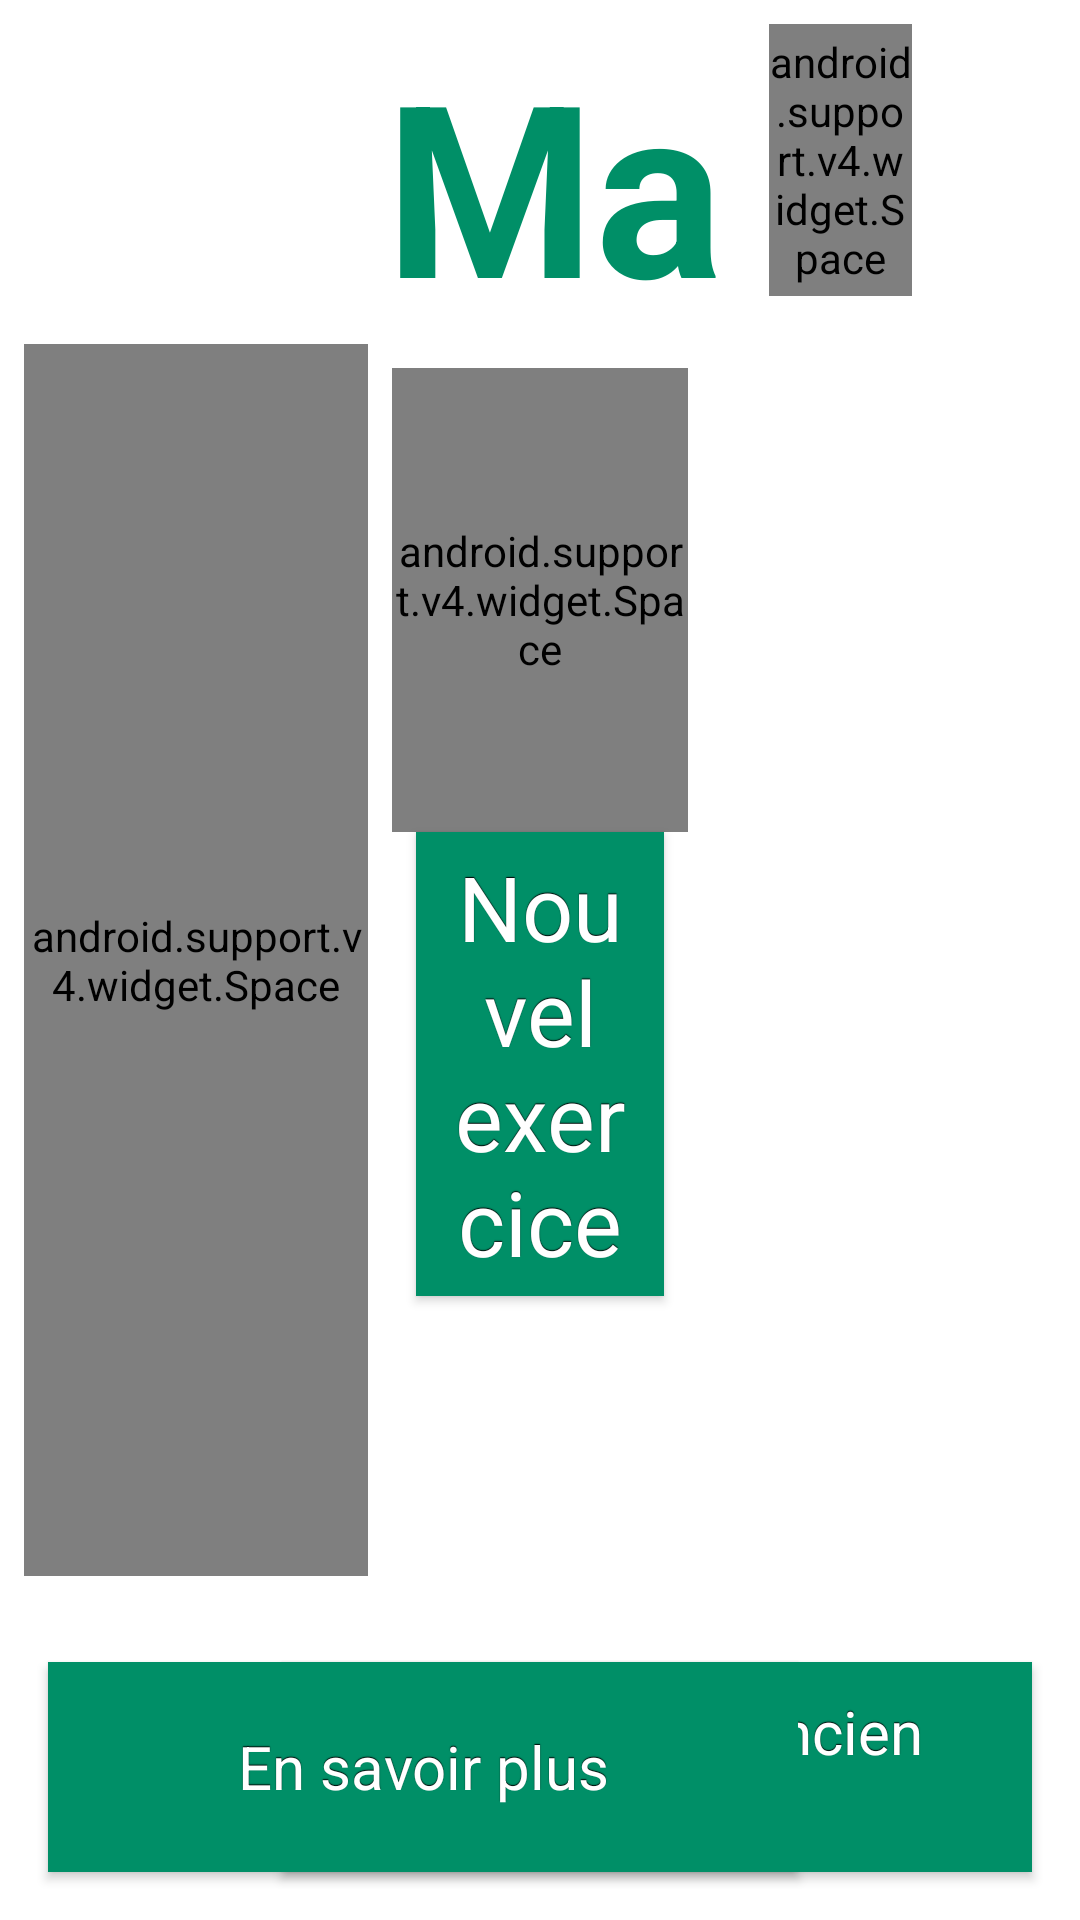

Here is an Android app screen rendered from its layout file. Give the layout XML and the strings, colors and styles it references.
<!-- AndroidManifest.xml: application theme Theme.AppCompat.Light.NoActionBar -->
<!-- res/layout/activity_main.xml -->
<?xml version="1.0" encoding="utf-8"?>
<LinearLayout xmlns:android="http://schemas.android.com/apk/res/android"
    xmlns:app="http://schemas.android.com/apk/res-auto"
    xmlns:tools="http://schemas.android.com/tools"
    android:layout_width="match_parent"
    android:layout_height="match_parent"
    android:orientation="vertical"
    android:weightSum="6"
    android:background="@color/colorBackground"
    tools:context="martelapp.test.Activity.MainActivity">


    <LinearLayout
        android:layout_width="match_parent"
        android:layout_height="0dp"
        android:layout_weight="1"
        android:orientation="horizontal"
        android:padding="8dp"
        android:weightSum="7">

        <TextView
            android:id="@+id/text_parcelle_en_cours"
            android:layout_width="0dp"
            android:layout_height="match_parent"
            android:textColor="@color/colorBlack"
            android:textSize="22sp"
            android:layout_weight="2"
            android:text="" />

        <TextView
            android:id="@+id/AppName"
            android:layout_width="0dp"
            android:layout_height="match_parent"
            android:layout_marginLeft="10dp"
            android:layout_marginStart="10dp"
            android:layout_weight="3"
            android:text="@string/app_name"
            android:textAlignment="center"
            android:textColor="@color/colorPrimary"
            android:textSize="80sp"
            android:textStyle="bold" />

        <android.support.v4.widget.Space
            android:layout_width="0dp"
            android:layout_height="match_parent"
            android:layout_weight="1" />

        <LinearLayout
            android:layout_width="0dp"
            android:layout_height="match_parent"
            android:layout_weight="1"
            android:orientation="vertical"
            android:padding="8dp"
            android:weightSum="2">

            <ImageButton
                android:id="@+id/parametres_parcelle"
                android:layout_width="match_parent"
                android:layout_height="0dp"
                android:layout_marginEnd="8dp"
                android:layout_marginStart="8dp"
                android:layout_weight="1"
                android:scaleType="fitCenter"
                android:background="@color/colorWhite"
                android:tint="@color/bouton_actualiser_liste"
                android:text=""
                app:srcCompat="@drawable/parametres_maj_bdd"/>


        </LinearLayout>

    </LinearLayout>

    <LinearLayout
        android:layout_width="match_parent"
        android:layout_height="0dp"
        android:layout_weight="4"
        android:orientation="horizontal"
        android:padding="8dp"
        android:weightSum="3">

        <android.support.v4.widget.Space
            android:layout_width="0dp"
            android:layout_height="match_parent"
            android:layout_weight="1" />

        <LinearLayout
            android:layout_width="0dp"
            android:layout_height="match_parent"
            android:layout_weight="1"
            android:orientation="vertical"
            android:padding="8dp"
            android:weightSum="5">

            <android.support.v4.widget.Space
                android:layout_width="match_parent"
                android:layout_height="0dp"
                android:layout_weight="2" />

            <Button
                android:id="@+id/nouvel_exercice"
                style="@style/button_vert"
                android:layout_width="match_parent"
                android:layout_height="0dp"
                android:textSize="30sp"
                android:layout_marginBottom="8dp"
                android:layout_marginEnd="8dp"
                android:layout_marginStart="8dp"
                android:layout_weight="2"
                android:text="@string/bouton_nouvel_exercice" />
        </LinearLayout>

    </LinearLayout>


    <android.support.constraint.ConstraintLayout
        android:layout_width="match_parent"
        android:layout_height="0dp"
        android:layout_weight="1"
        android:padding="8dp">


        <Button
            android:id="@+id/continuer_exercice"
            style="@style/button_vert"
            android:layout_width="250dp"
            android:layout_height="70sp"
            android:layout_margin="8dp"
            android:text="@string/bouton_continuer_exercice"
            android:textSize="20sp"
            app:layout_constraintBottom_toBottomOf="parent"
            app:layout_constraintEnd_toEndOf="parent" />

        <Button
            android:id="@+id/en_savoir_plus"
            style="@style/button_vert"
            android:layout_width="250dp"
            android:layout_height="70sp"
            android:layout_margin="8dp"
            android:text="@string/bouton_en_savoir_plus"
            android:textSize="20sp"
            app:layout_constraintBottom_toBottomOf="parent"
            app:layout_constraintStart_toStartOf="parent" />

    </android.support.constraint.ConstraintLayout>

</LinearLayout>
<!-- resources referenced by this layout -->
<resources>
  <color name="bouton_actualiser_liste">#9ea4a3</color>
  <color name="colorBackground">#FFFFFF</color>
  <color name="colorBlack">#484848</color>
  <color name="colorPrimary">#008f67</color>
  <color name="colorWhite">#FFFFFF</color>
  <string name="app_name">Martel\'app</string>
  <string name="bouton_continuer_exercice">Continuer un ancien exercice</string>
  <string name="bouton_en_savoir_plus">En savoir plus</string>
  <string name="bouton_nouvel_exercice">Nouvel exercice</string>
  <style name="button_vert" parent="@android:style/Widget.Button">
          <item name="android:gravity">center_vertical|center_horizontal</item>
          <item name="android:textColor">#ffffff</item>
          <item name="android:shadowColor">#FF000000</item>
          <item name="android:background">@drawable/button_vert</item>
          <item name="android:shadowDx">0</item>
          <item name="android:shadowDy">-1</item>
          <item name="android:shadowRadius">0.2</item>
          <item name="android:textSize">18sp</item>
          <item name="android:paddingRight">10sp</item>
          <item name="android:paddingLeft">10sp</item>
          <item name="android:focusable">true</item>
          <item name="android:clickable">true</item>
      </style>
  <!-- drawable button_vert (drawable) -->
  <?xml version="1.0" encoding="utf-8"?>
  <selector xmlns:android="http://schemas.android.com/apk/res/android">
      <item android:state_pressed="true"
          android:drawable="@color/button_vert_pressed"/> 
      <item android:state_focused="true"
          android:drawable="@color/button_vert_focused"/> 
      <item android:drawable="@color/colorPrimary"/> 
  </selector>
  <color name="button_vert_pressed">#006c4e</color>
  <color name="button_vert_focused">#006c4e</color>
</resources>
